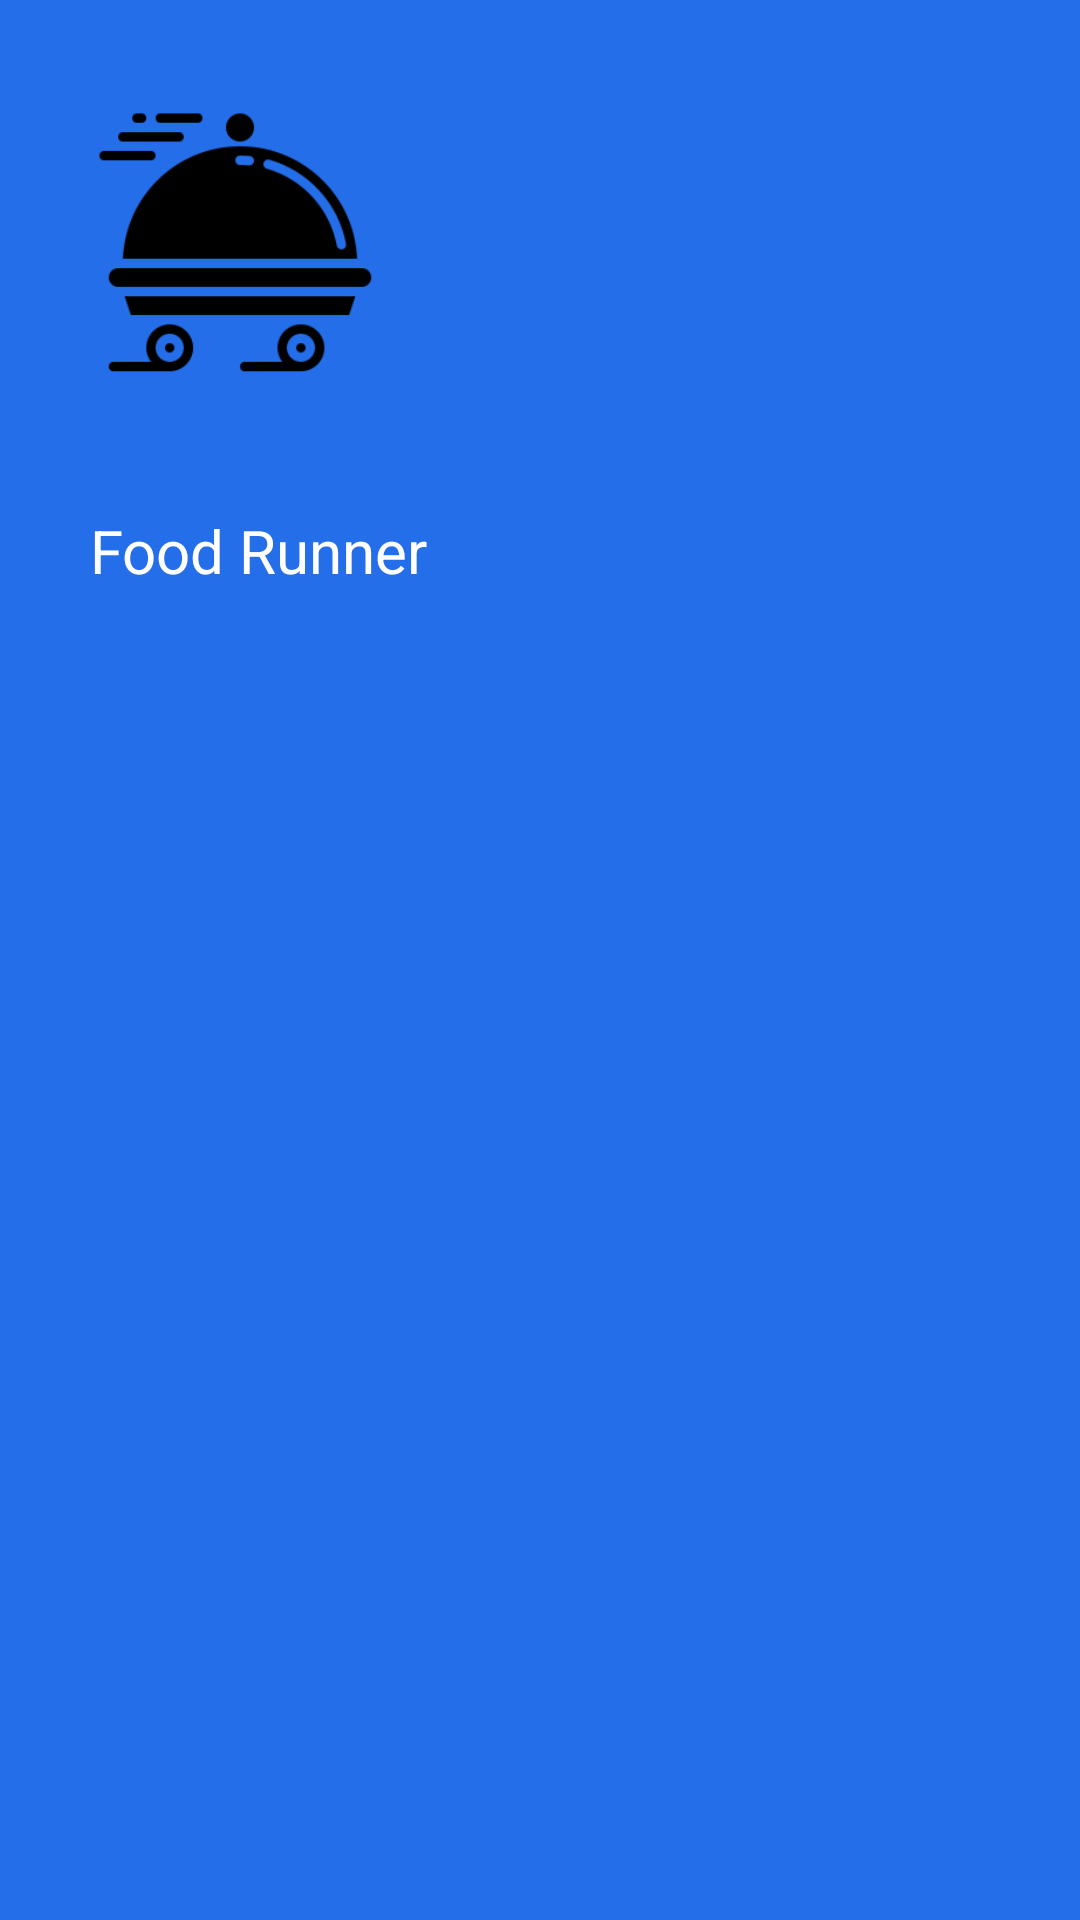

Produce the Android XML layout that renders to this screen, including the resource entries it uses.
<!-- AndroidManifest.xml: application theme Theme.FoodRunner -->
<!-- res/layout/drawer_header.xml -->
<?xml version="1.0" encoding="utf-8"?>
<LinearLayout xmlns:android="http://schemas.android.com/apk/res/android"
    android:orientation="vertical"
    android:layout_width="match_parent"
    android:layout_height="240dp"
    android:background="@color/foodRunner_bg">

    <ImageView
        android:id="@+id/imgFoodRunnerLogoDrawer"
        android:layout_width="120dp"
        android:layout_height="120dp"
        android:src="@drawable/food_runner_logo"
        android:padding="10dp"
        android:layout_marginTop="20dp"
        android:layout_marginLeft="20dp"/>

    <TextView
        android:id="@+id/txtNameDrawer"
        android:layout_width="wrap_content"
        android:layout_height="wrap_content"
        android:text="Food Runner"
        android:textColor="@color/white"
        android:textSize="20sp"
        android:padding="10dp"
        android:layout_marginTop="20dp"
        android:layout_marginLeft="20dp"/>

</LinearLayout>
<!-- resources referenced by this layout -->
<resources>
  <color name="foodRunner_bg">#246EE9</color>
  <color name="white">#FFFFFFFF</color>
  <!-- drawable food_runner_logo: png bitmap (drawable, 4833 bytes) -->
  <style name="Theme.FoodRunner" parent="Theme.MaterialComponents.DayNight.DarkActionBar">
          
          <item name="colorPrimary">#1a237e</item>
          <item name="colorPrimaryVariant">@color/black</item>
          <item name="colorOnPrimary">@color/white</item>
          
          <item name="colorSecondary">@color/teal_200</item>
          <item name="colorSecondaryVariant">@color/teal_700</item>
          <item name="colorOnSecondary">@color/black</item>
          
          <item name="android:statusBarColor" tools:targetApi="l">?attr/colorPrimaryVariant</item>
          
      </style>
  <color name="black">#FF000000</color>
  <color name="teal_200">#FF03DAC5</color>
  <color name="teal_700">#FF018786</color>
</resources>
